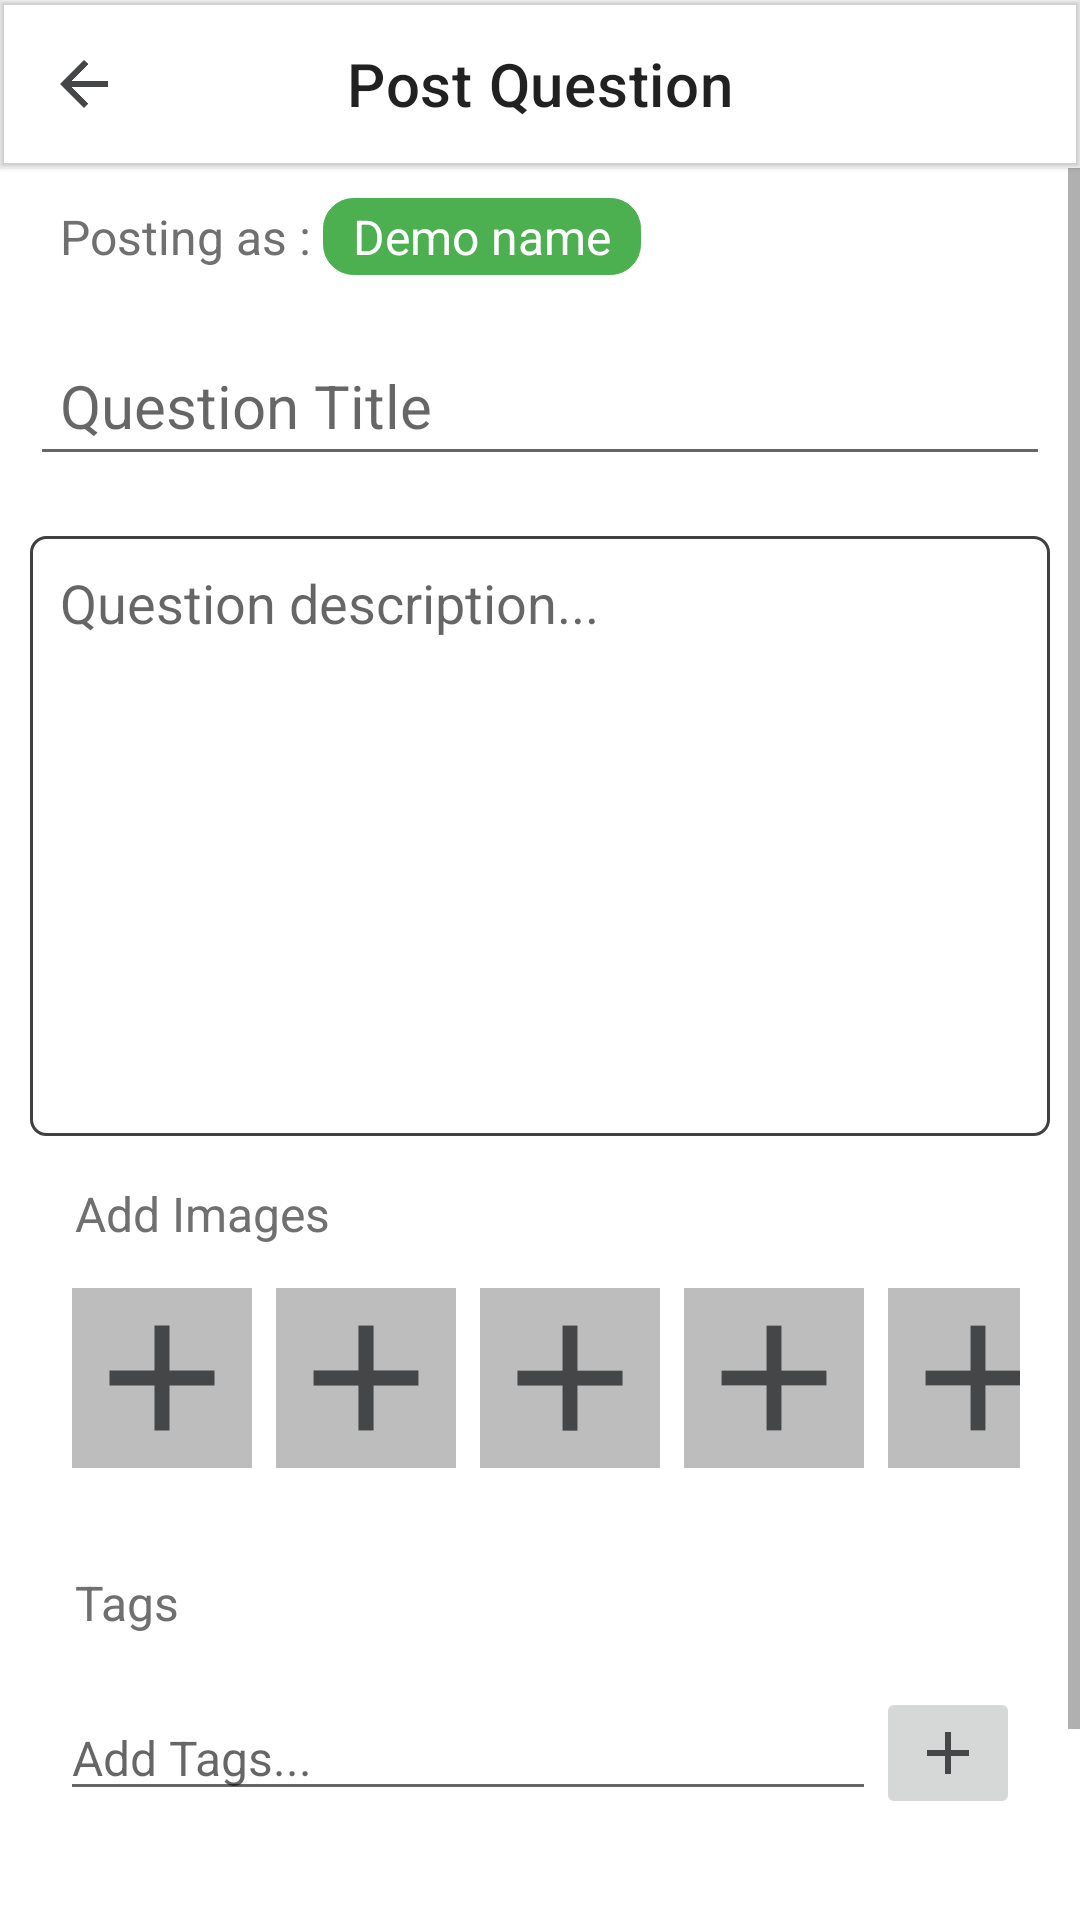

Android layout source for this screen:
<!-- AndroidManifest.xml: activity theme MyMaterialTheme -->
<!-- res/layout/activity_post_question.xml -->
<?xml version="1.0" encoding="utf-8"?>
<LinearLayout xmlns:android="http://schemas.android.com/apk/res/android"
    xmlns:app="http://schemas.android.com/apk/res-auto"
    xmlns:tools="http://schemas.android.com/tools"
    android:layout_width="match_parent"
    android:layout_height="match_parent"
    android:orientation="vertical"
    tools:context=".PostQuestionActivity">
    <com.google.android.material.appbar.MaterialToolbar
        android:id="@+id/postQuestion_toolbar"
        android:layout_width="match_parent"
        android:layout_height="wrap_content"
        app:title="Post Question"
        app:titleCentered="true"
        app:navigationIcon="@drawable/ic_baseline_arrow_back_24"
        android:elevation="1dp"/>
    <FrameLayout
        android:layout_width="match_parent"
        android:layout_height="match_parent">
        <ScrollView
            android:layout_width="match_parent"
            android:layout_height="match_parent">
            <LinearLayout
                android:layout_width="match_parent"
                android:layout_height="wrap_content"
                android:layout_marginHorizontal="10dp"
                android:orientation="vertical">
                <LinearLayout
                    android:layout_width="match_parent"
                    android:layout_height="wrap_content"
                    android:paddingVertical="10dp"
                    android:padding="10dp"
                    android:gravity="center_vertical">
                    <TextView
                        android:layout_width="wrap_content"
                        android:layout_height="wrap_content"
                        android:text="Posting as : "
                        android:textSize="16sp"
                        android:textColor="@color/hintColor"/>
                    <TextView
                        android:id="@+id/posterUserName"
                        android:layout_width="wrap_content"
                        android:layout_height="wrap_content"
                        android:text="Demo name"
                        android:paddingHorizontal="10dp"
                        android:paddingVertical="2dp"
                        android:textSize="16sp"
                        android:background="@drawable/name_bg"
                        android:textColor="@android:color/white"/>
                </LinearLayout>
                <EditText
                    android:id="@+id/questionTitle"
                    android:layout_width="match_parent"
                    android:layout_height="wrap_content"
                    android:textSize="20sp"
                    android:layout_marginVertical="10dp"
                    android:padding="10dp"
                    android:hint="Question Title"/>
                <EditText
                    android:id="@+id/questionDescription"
                    android:layout_width="match_parent"
                    android:layout_height="200dp"
                    android:padding="10dp"
                    android:layout_marginVertical="10dp"
                    android:hint="Question description..."
                    android:inputType="textMultiLine"
                    android:gravity="top"
                    android:background="@drawable/box_edit_text"/>
                <TextView
                    android:layout_width="wrap_content"
                    android:layout_height="wrap_content"
                    android:text="Add Images"
                    android:layout_marginTop="5dp"
                    android:layout_gravity="left"
                    android:paddingHorizontal="15dp"
                    android:textSize="16sp"
                    android:textColor="@color/hintColor"/>

                <GridLayout
                    android:layout_width="match_parent"
                    android:animateLayoutChanges="true"
                    android:layout_height="wrap_content"
                    android:useDefaultMargins="true"

                    android:padding="10dp"
                    android:columnCount="5"
                    android:rowCount="1">


                    <ImageView
                        android:id="@+id/image1"
                        android:layout_width="60dp"
                        android:layout_height="60dp"
                        android:background="@color/offWhite"
                        android:src="@drawable/ic_baseline_add_24"
                        android:layout_marginHorizontal="5dp"
                        />
                    <ImageView
                        android:id="@+id/image2"
                        android:layout_width="60dp"
                        android:layout_height="60dp"
                        android:background="@color/offWhite"
                        android:src="@drawable/ic_baseline_add_24"
                        android:layout_marginHorizontal="5dp"
                        />
                    <ImageView
                        android:id="@+id/image3"
                        android:layout_width="60dp"
                        android:layout_height="60dp"
                        android:background="@color/offWhite"
                        android:src="@drawable/ic_baseline_add_24"
                        android:layout_marginHorizontal="5dp"
                        />
                    <ImageView
                        android:id="@+id/image4"
                        android:layout_width="60dp"
                        android:layout_height="60dp"
                        android:background="@color/offWhite"
                        android:src="@drawable/ic_baseline_add_24"
                        android:layout_marginHorizontal="5dp"
                        />
                    <ImageView
                        android:id="@+id/image5"
                        android:layout_width="60dp"
                        android:layout_height="60dp"
                        android:background="@color/offWhite"
                        android:src="@drawable/ic_baseline_add_24"
                        android:layout_marginHorizontal="5dp"
                        />
                </GridLayout>
                <TextView
                    android:layout_width="wrap_content"
                    android:layout_height="wrap_content"
                    android:text="Tags"
                    android:layout_marginTop="20dp"
                    android:layout_gravity="left"
                    android:paddingHorizontal="15dp"
                    android:textSize="16sp"
                    android:textColor="@color/hintColor"/>
                <com.google.android.material.chip.ChipGroup
                    android:id="@+id/postQuestionChipGroup"
                    android:layout_width="match_parent"
                    android:paddingHorizontal="10dp"
                    android:animateLayoutChanges="true"
                    android:layout_height="wrap_content">
                </com.google.android.material.chip.ChipGroup>
                <LinearLayout
                    android:layout_width="match_parent"
                    android:layout_height="wrap_content"
                    android:paddingVertical="10dp"
                    android:padding="10dp"
                    android:gravity="center_vertical"
                    android:orientation="horizontal">
                    <EditText
                        android:id="@+id/tagEditText"
                        android:layout_width="wrap_content"
                        android:layout_height="wrap_content"
                        android:textSize="16sp"
                        android:layout_weight="1"
                        android:inputType="text"
                        android:layout_marginVertical="10dp"
                        android:hint="Add Tags..."/>
                    <ImageButton
                        android:id="@+id/addTagButton"
                        android:layout_width="wrap_content"
                        android:layout_height="wrap_content"
                        android:src="@drawable/ic_baseline_add_24"/>
                </LinearLayout>

                <Button
                    android:id="@+id/postQuestion"
                    android:layout_width="wrap_content"
                    android:layout_height="wrap_content"
                    android:layout_marginVertical="20dp"
                    android:layout_gravity="center_horizontal"
                    android:text="Post Question"
                    android:drawableTint="@android:color/white"
                    android:drawableRight="@drawable/ic_baseline_send_24" />
            </LinearLayout>
        </ScrollView>
        <include layout="@layout/overlayloading"/>
    </FrameLayout>
</LinearLayout>
<!-- res/layout/overlayloading.xml (included above) -->
<?xml version="1.0" encoding="utf-8"?>
<FrameLayout xmlns:android="http://schemas.android.com/apk/res/android"
    xmlns:app="http://schemas.android.com/apk/res-auto"
    android:id="@+id/progress_overlay"
    android:layout_width="match_parent"
    android:layout_height="match_parent"
    android:alpha="0.4"
    android:animateLayoutChanges="true"
    android:background="@android:color/black"
    android:clickable="true"
    android:focusable="true"
    android:visibility="gone">

    <com.airbnb.lottie.LottieAnimationView
        android:id="@+id/animationView"
        android:layout_width="100dp"
        android:layout_gravity="center"
        android:layout_height="100dp"
        app:lottie_rawRes="@raw/greenloading"
        app:lottie_autoPlay="true"
        app:lottie_loop="true"/>

</FrameLayout>
<!-- resources referenced by this layout -->
<resources>
  <color name="hintColor">#707070</color>
  <color name="offWhite">#BDBDBD</color>
  <!-- drawable box_edit_text (drawable) -->
  <?xml version="1.0" encoding="utf-8" ?>
  <shape xmlns:android="http://schemas.android.com/apk/res/android" android:shape="rectangle" >
      <solid android:color="@android:color/white" />
      <stroke
          android:width="1dip"
          android:color="#404040"
          />
      <corners android:radius="5dp"/>
  </shape>
  <!-- drawable ic_baseline_add_24 (drawable) -->
  <vector android:height="24dp" android:tint="#444648"
      android:viewportHeight="24" android:viewportWidth="24"
      android:width="24dp" xmlns:android="http://schemas.android.com/apk/res/android">
      <path android:fillColor="#ffffff" android:pathData="M19,13h-6v6h-2v-6H5v-2h6V5h2v6h6v2z"/>
  </vector>
  <!-- drawable ic_baseline_arrow_back_24 (drawable) -->
  <vector android:autoMirrored="true" android:height="24dp"
      android:tint="#444648" android:viewportHeight="24"
      android:viewportWidth="24" android:width="24dp" xmlns:android="http://schemas.android.com/apk/res/android">
      <path android:fillColor="#ffffff" android:pathData="M20,11H7.83l5.59,-5.59L12,4l-8,8 8,8 1.41,-1.41L7.83,13H20v-2z"/>
  </vector>
  <!-- drawable ic_baseline_send_24 (drawable) -->
  <vector android:autoMirrored="true" android:height="24dp"
      android:tint="#444648" android:viewportHeight="24"
      android:viewportWidth="24" android:width="24dp" xmlns:android="http://schemas.android.com/apk/res/android">
      <path android:fillColor="#ffffff" android:pathData="M2.01,21L23,12 2.01,3 2,10l15,2 -15,2z"/>
  </vector>
  <!-- drawable name_bg (drawable) -->
  <?xml version="1.0" encoding="utf-8" ?>
  <selector xmlns:android="http://schemas.android.com/apk/res/android">
      <item>
          <shape>
              <solid
                  android:color="#4CAF50" />
              <stroke
                  android:width="1px"
                  android:color="#4CAF50" />
              <corners android:radius="10dp" />
          </shape>
      </item>
  </selector>
  <style name="MyMaterialTheme" parent="Theme.MaterialComponents.Light.NoActionBar">
      
      <item name="colorPrimary">@color/colorPrimary</item>
      <item name="colorPrimaryDark">@color/colorPrimaryDark</item>
      <item name="colorAccent">@color/colorAccent</item>
      <item name="textAppearanceButton">@style/AppTextAppearance.Button</item>
  </style>
  <color name="colorPrimary">#57DF57</color>
  <color name="colorPrimaryDark">#57DF57</color>
  <color name="colorAccent">#57DF57</color>
  <style name="AppTextAppearance.Button" parent="TextAppearance.MaterialComponents.Button">
      <item name="android:textAllCaps">true</item>
  </style>
</resources>
